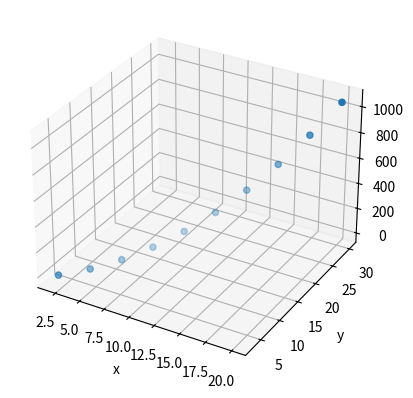

Python code for this plot:
import matplotlib.pyplot as plt


def f(x, y):
    return (x - 2) ** 2 + (y - 3) ** 2


def dx(x):
    return 2 * x - 4


def dy(y):
    return 2 * y - 6


def gradient_descent(x0, y0, leaning_rate, time):
    x_history = []
    x = x0
    y_history = []
    y = y0
    for i in range(time):
        x -= dx(x0) * leaning_rate
        y -= dy(y0) * leaning_rate
        x_history.append(x)
        y_history.append(y)
    return x, y, x_history, y_history


def show(x_history, y_history):
    r = []
    for i in range(len(x_history)):
        r.append(f(x_history[i], y_history[i]))
    return r


x, y, x_history, y_history = gradient_descent(0, 0, 0.5, 10)

r = show(x_history, y_history)

ax = plt.axes(projection='3d')
ax.scatter(x_history, y_history, r)

plt.xlabel('x')
plt.ylabel('y')

plt.show()
